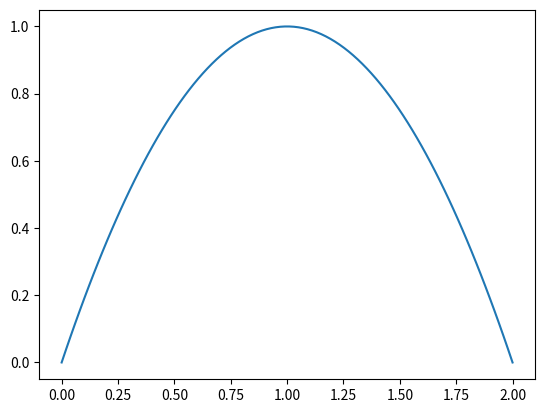

Write Python code to recreate this figure.
import matplotlib.pyplot as plt
import numpy as np
x=np.linspace(0,2,100)
y=1-(x-1)**2
plt.plot(x,y)
plt.show()
